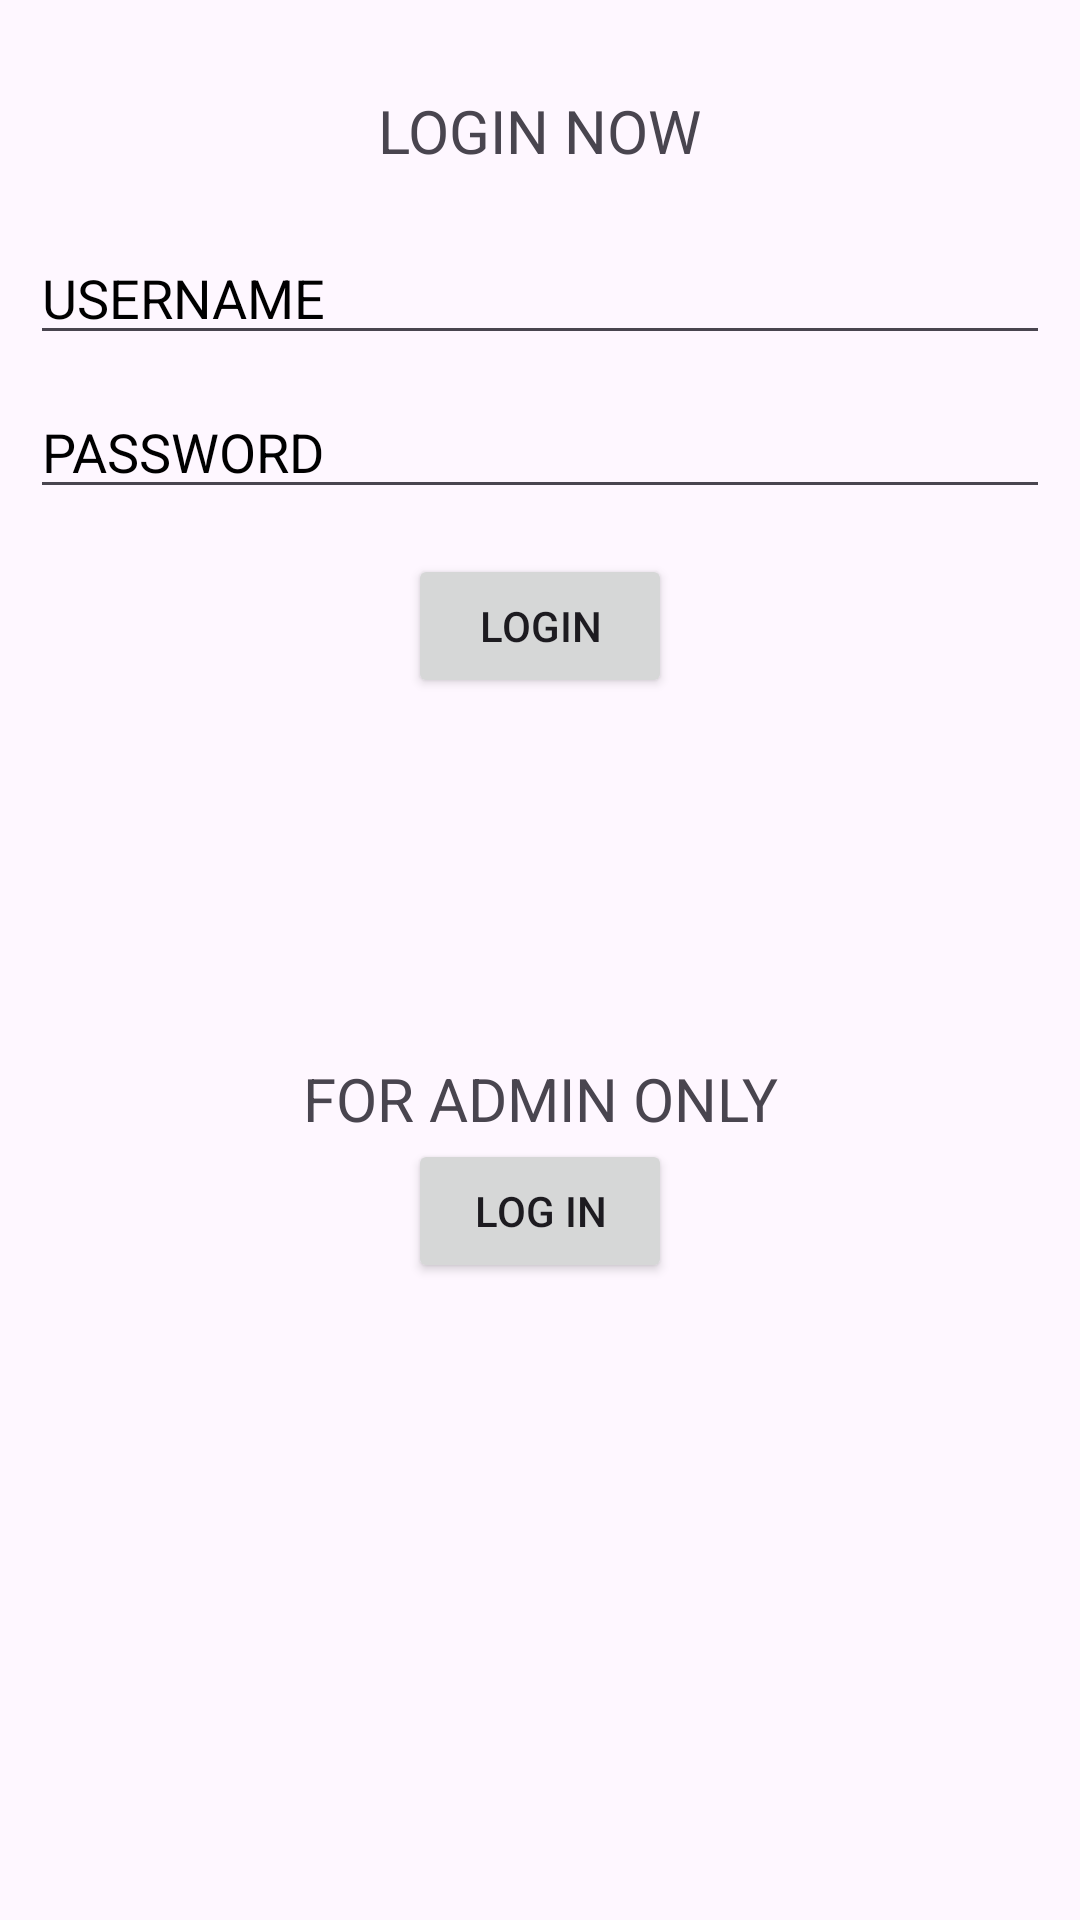

Layout XML and referenced resources for this Android screen:
<!-- AndroidManifest.xml: application theme Theme.VoterApp -->
<!-- res/layout/activity_login.xml -->
<?xml version="1.0" encoding="utf-8"?>
<androidx.constraintlayout.widget.ConstraintLayout xmlns:android="http://schemas.android.com/apk/res/android"
    xmlns:app="http://schemas.android.com/apk/res-auto"
    xmlns:tools="http://schemas.android.com/tools"
    android:layout_width="match_parent"
    android:layout_height="match_parent"
    tools:context=".LoginActivity">

    <TextView
        android:id="@+id/register"
        android:layout_width="wrap_content"
        android:layout_height="wrap_content"
        android:text="LOGIN NOW"
        android:textSize="20dp"
        app:layout_constraintTop_toTopOf="parent"
        app:layout_constraintLeft_toLeftOf="parent"
        app:layout_constraintRight_toRightOf="parent"
        android:layout_marginTop="30dp"/>


    <EditText
        android:id="@+id/username"
        android:layout_width="match_parent"
        android:layout_height="wrap_content"
        app:layout_constraintTop_toBottomOf="@id/register"
        app:layout_constraintLeft_toLeftOf="parent"
        app:layout_constraintRight_toRightOf="parent"
        android:hint="USERNAME"
        android:textColorHint="@color/black"
        android:layout_marginLeft="10dp"
        android:layout_marginRight="10dp"
        android:layout_marginTop="20dp"/>

    <EditText
        android:id="@+id/password"
        android:layout_width="match_parent"
        android:layout_height="wrap_content"
        app:layout_constraintTop_toBottomOf="@id/username"
        app:layout_constraintLeft_toLeftOf="parent"
        app:layout_constraintRight_toRightOf="parent"
        android:hint="PASSWORD"
        android:textColorHint="@color/black"
        android:layout_marginLeft="10dp"
        android:layout_marginRight="10dp"
        android:layout_marginTop="10dp"/>

    <Button
        android:id="@+id/loginBtn3"
        android:layout_width="wrap_content"
        android:layout_height="wrap_content"
        app:layout_constraintTop_toBottomOf="@id/password"
        android:layout_marginTop="15dp"
        app:layout_constraintRight_toRightOf="parent"
        app:layout_constraintLeft_toLeftOf="parent"
        android:text="LOGIN"/>

    <TextView
        android:id="@+id/admin_login"
        android:layout_width="wrap_content"
        android:layout_height="wrap_content"
        android:text="FOR ADMIN ONLY"
        android:textSize="20dp"
        app:layout_constraintTop_toBottomOf="@id/loginBtn3"
        app:layout_constraintLeft_toLeftOf="parent"
        app:layout_constraintRight_toRightOf="parent"
        android:layout_marginTop="120dp"/>

    <Button
        android:id="@+id/adminBtn"
        android:layout_width="wrap_content"
        android:layout_height="wrap_content"
        app:layout_constraintTop_toBottomOf="@id/admin_login"
        android:text="LOG IN"
        app:layout_constraintLeft_toLeftOf="parent"
        app:layout_constraintRight_toRightOf="parent"/>


</androidx.constraintlayout.widget.ConstraintLayout>
<!-- resources referenced by this layout -->
<resources>
  <style name="Theme.VoterApp" parent="Base.Theme.VoterApp" />
  <style name="Base.Theme.VoterApp" parent="Theme.Material3.DayNight.NoActionBar">
          
          
      </style>
  <!-- not gathered from this repository: default colours our renderer supplied (Android Studio template values) -->
  <color name="black">#FF000000</color>
</resources>
